Run: headless pygame with SDL's dummy video driver; simulated clock (each Clock.tick advances the game by its frame time, no real sleeping); random seed 0; keys injected as events and as key.get_pressed() state; no mouse input.
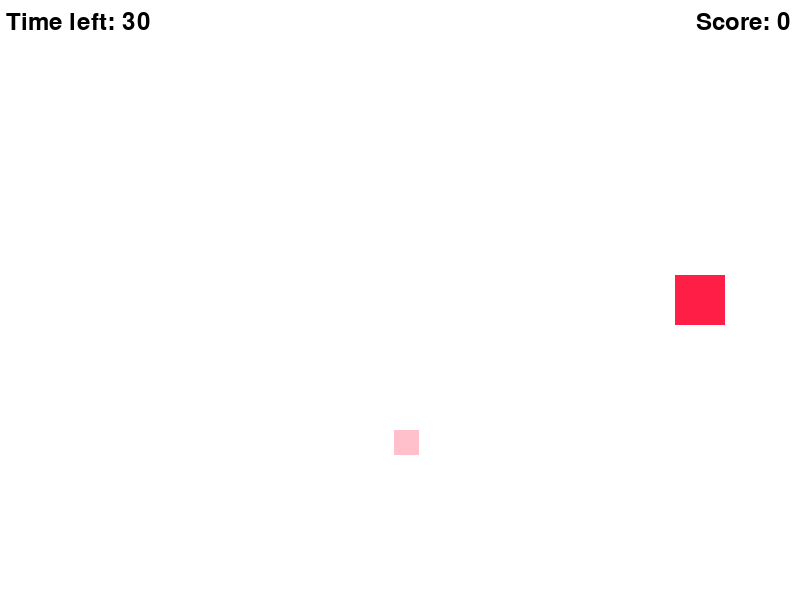
Frame 1 of 4 · flips 1–60 · no input
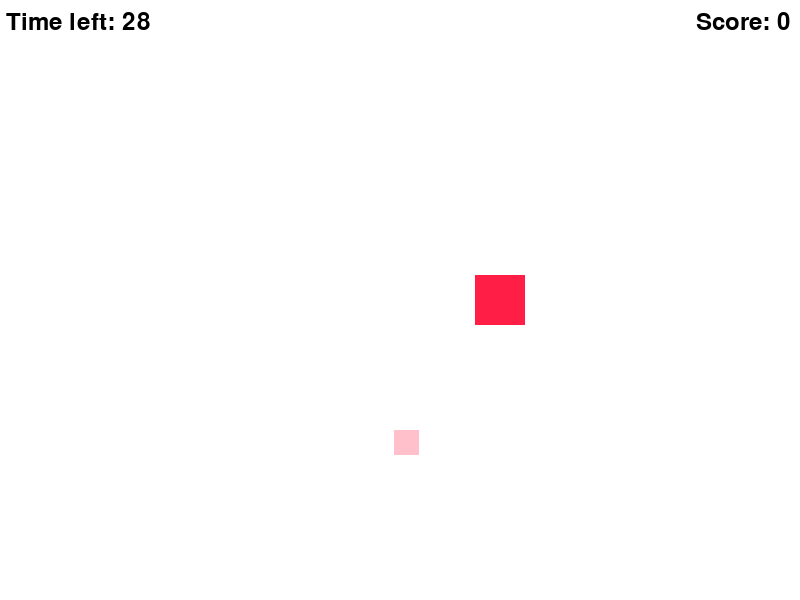
Frame 2 of 4 · flips 61–180 · tapped SPACE, RETURN · held RIGHT (→), D
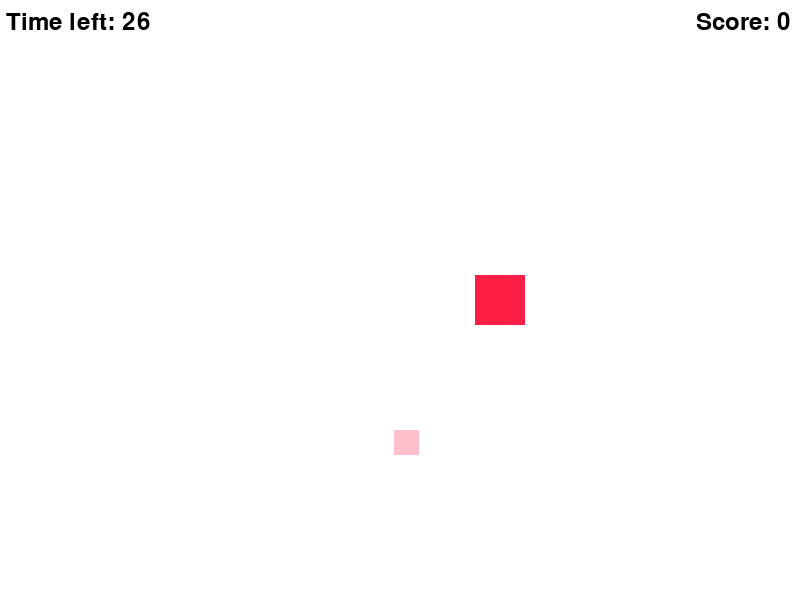
Frame 3 of 4 · flips 181–300 · held DOWN (↓), S
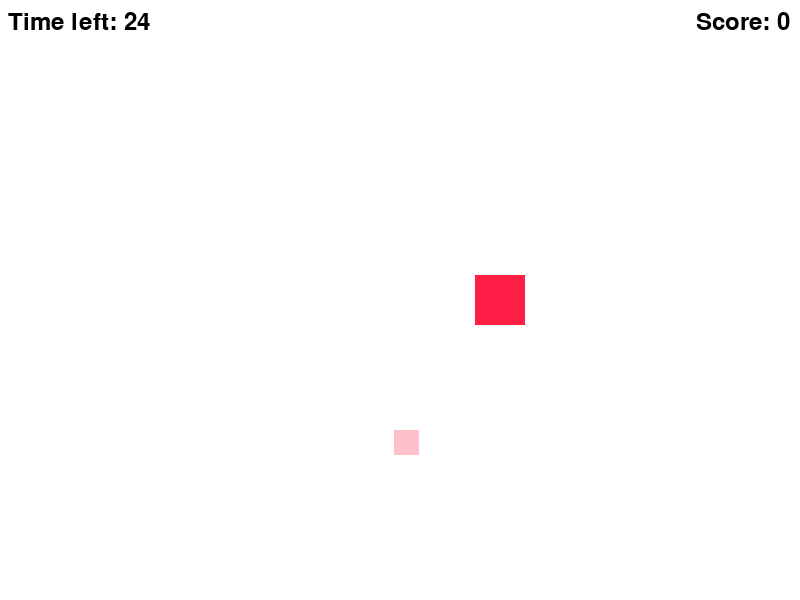
Frame 4 of 4 · flips 301–420 · held LEFT (←), A, UP (↑), W

The pygame program that drew these frames:

import pygame, sys, random
from pygame.locals import *
pygame.init()


def main():

    # Colours RGB Values
    BACKGROUND = (255, 255, 255)
    PLAYER = (255, 30, 70)
    COLLECTABLE = (255, 192, 203)
    TEXT_COLOR = (0, 0, 0)  

    # Game Setup
    FPS = 60
    fpsClock = pygame.time.Clock()
    WINDOW_WIDTH = 800
    WINDOW_HEIGHT = 600

    # Initialize the window
    WINDOW = pygame.display.set_mode((WINDOW_WIDTH, WINDOW_HEIGHT))
    pygame.display.set_caption('Collect the cubes!')
    
    # Set up font
    font = pygame.font.Font(None, 36)  # None uses the default font, 36 is the font size


    score = 0
    looping = True
    characterX = 375
    characterY = 275
    characterWidth = 50
    characterHeight = 50

    collectableX = random.randint(0, 800)
    collectableY = random.randint(0, 600)
    collectableWidth = 25
    collectableHeight = 25
    # The initial velocity of the character is moving right
    velocityX = 5
    velocityY = 0

    # Timer for game
    start_time = pygame.time.get_ticks()
    timer_duration = 30000  # 5000 milliseconds = 5 seconds


    while looping:
        for event in pygame.event.get():
            if event.type == QUIT:
                pygame.quit()
                sys.exit()

            # Check for key presses and releases
            if event.type == KEYDOWN:
                if event.key == K_RIGHT:
                    velocityX = 5
                    velocityY = 0
                elif event.key == K_LEFT:
                    velocityX = -5
                    velocityY = 0
                elif event.key == K_UP:
                    velocityX = 0
                    velocityY = -5
                elif event.key == K_DOWN:
                    velocityX = 0
                    velocityY = 5
                elif event.key == K_r:
                    # Reset player position to the center of the screen
                    characterX = WINDOW_WIDTH // 2
                    characterY = WINDOW_HEIGHT // 2
                elif event.key == K_c:
                    # Change the player's color (toggle between two colors for simplicity)
                    PLAYER = (0, 255, 0) if PLAYER == (255, 30, 70) else (255, 30, 70)

        # Process updated position
        characterX += velocityX 
        characterY += velocityY
        
        # By taking the remainder of the position/length, the block will loop back to the other side
        characterX = characterX % WINDOW_WIDTH
        characterY = characterY % WINDOW_HEIGHT

        # Create character and collectable rectangles
        character = pygame.Rect(characterX, characterY, characterWidth, characterHeight)
        collectable = pygame.Rect(collectableX, collectableY, collectableWidth, collectableHeight)

        # Check if the player collected the collectable
        if character.colliderect(collectable):
            score += 1
            collectableX = random.randint(0, 800)
            collectableY = random.randint(0, 600)

        current_time = pygame.time.get_ticks()
        elapsed_time = current_time - start_time

        # Check if the timer has elapsed
        if elapsed_time > timer_duration:
            print("Timer expired!")
            print(score)            
            pygame.quit()
            sys.exit()

        # Rendering
        WINDOW.fill(BACKGROUND)
        pygame.draw.rect(WINDOW, PLAYER, character)
        pygame.draw.rect(WINDOW, COLLECTABLE, collectable)

        # Render and display the score
        score_text = font.render(f"Score: {score}", True, TEXT_COLOR)
        score_rect = score_text.get_rect()
        score_rect.topright = (WINDOW_WIDTH - 10, 10)  # Position in the top-right corner with a 10-pixel margin
        WINDOW.blit(score_text, score_rect)

        timer_text = font.render(f"Time left: {30-(elapsed_time//1000)}", True, TEXT_COLOR)
        timer_rect = timer_text.get_rect()
        timer_rect.topright = (150, 10)  # Position in the top-right corner with a 10-pixel margin
        WINDOW.blit(timer_text, timer_rect)

        pygame.display.update()
        
        fpsClock.tick(FPS)

main()
